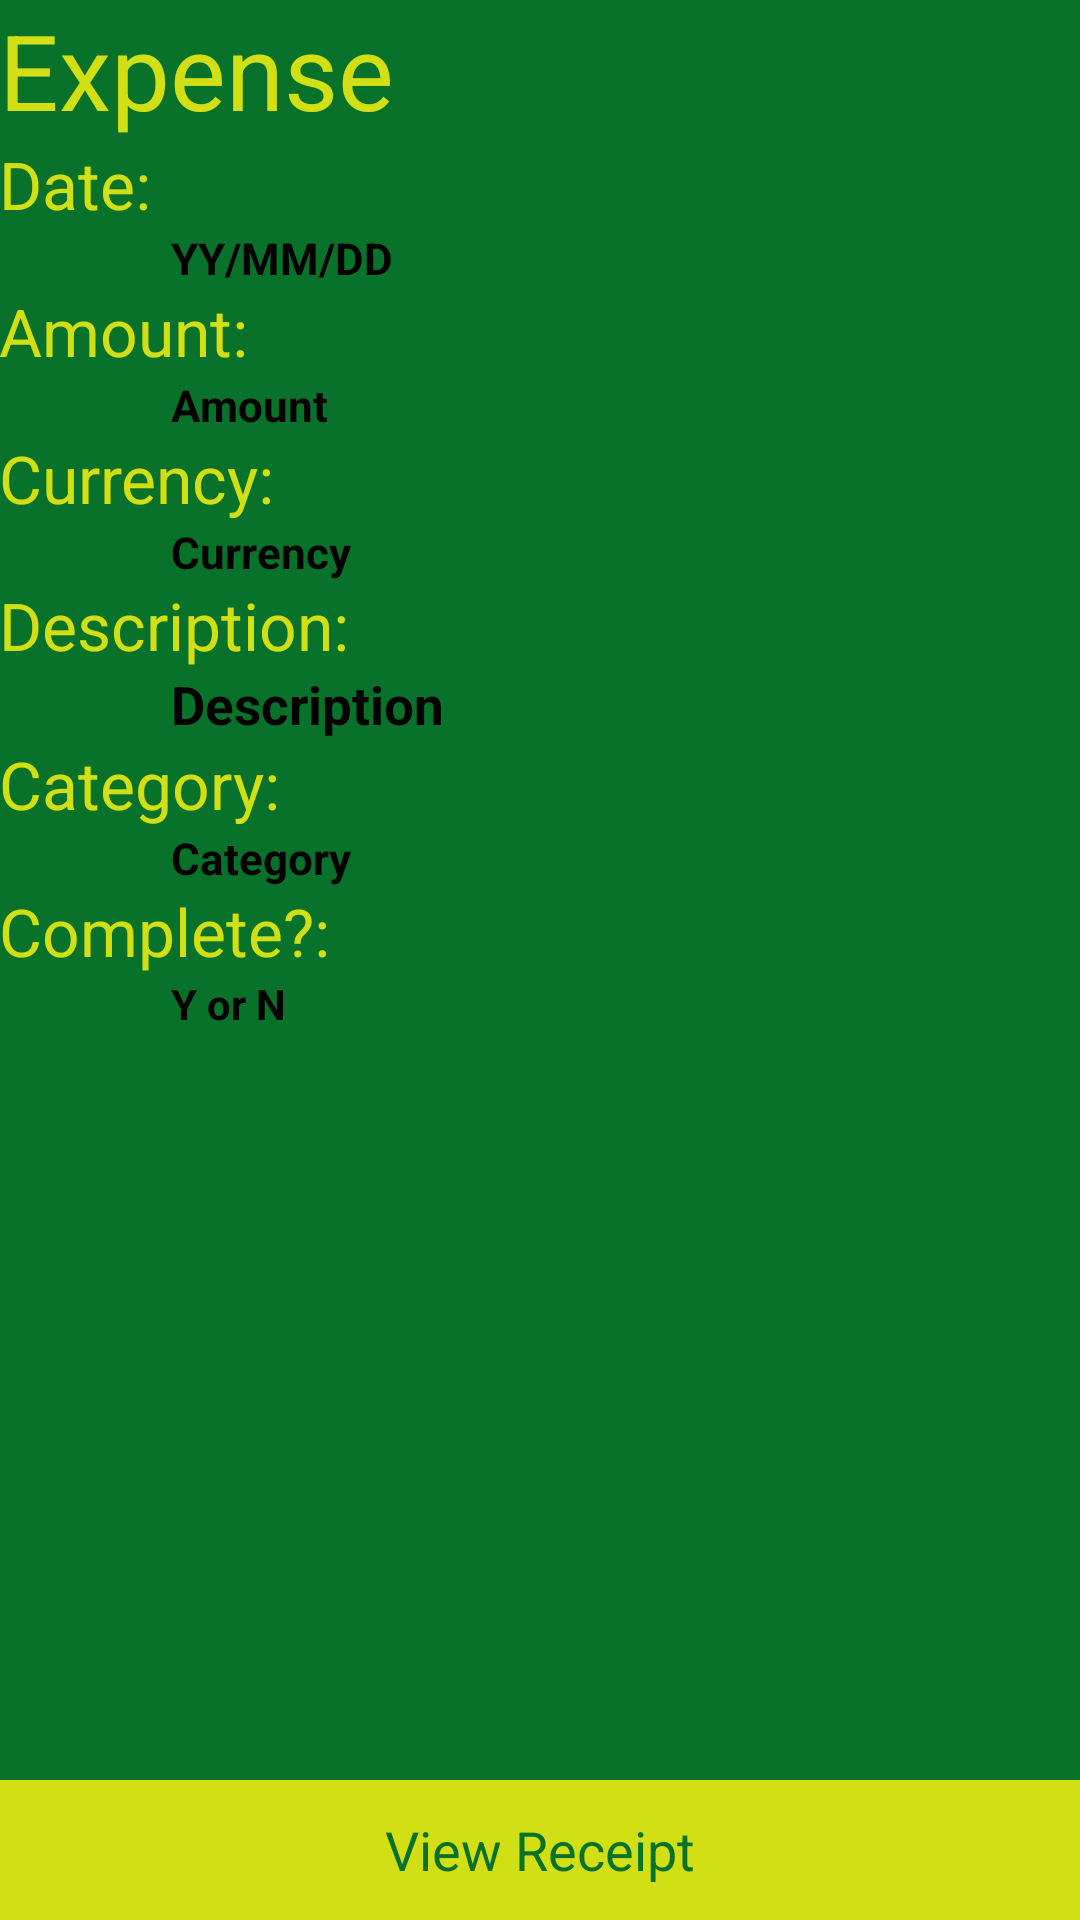

Produce the Android XML layout that renders to this screen, including the resource entries it uses.
<!-- AndroidManifest.xml: application theme AppTheme -->
<!-- res/layout/activity_expense_details.xml -->
<RelativeLayout xmlns:android="http://schemas.android.com/apk/res/android"
    xmlns:tools="http://schemas.android.com/tools"
    android:layout_width="match_parent"
    android:layout_height="match_parent"
    android:background="@color/mainGreen"
    android:paddingBottom="@dimen/activity_vertical_margin"
    android:paddingLeft="@dimen/activity_horizontal_margin"
    android:paddingRight="@dimen/activity_horizontal_margin"
    android:paddingTop="@dimen/activity_vertical_margin"
    tools:context=".ExpenseDetailsActivity" >

    <TextView
        android:id="@+id/expenseDetailsTitle"
        android:layout_width="wrap_content"
        android:layout_height="wrap_content"
        android:layout_alignParentLeft="true"
        android:layout_alignParentTop="true"
        android:text="Expense"
        android:textColor="@color/mainYellow"
        android:textSize="6mm" />

    <Button
        android:id="@+id/expenseDetailsReceiptButton"
        android:layout_width="wrap_content"
        android:layout_height="8mm"
        android:layout_alignParentBottom="true"
        android:layout_alignParentLeft="true"
        android:layout_alignParentRight="true"
        android:background="@color/mainYellow"
        android:onClick="OnClick_ViewReceipt"
        android:text="View Receipt"
        android:textColor="@color/mainGreen" />

    <TextView
        android:id="@+id/expenseDetailsDateTitle"
        android:layout_width="wrap_content"
        android:layout_height="wrap_content"
        android:layout_alignLeft="@+id/expenseDetailsTitle"
        android:layout_below="@+id/expenseDetailsTitle"
        android:text="Date:"
        android:textAppearance="?android:attr/textAppearanceLarge"
        android:textColor="@color/mainYellow" />

    <TextView
        android:id="@+id/expenseDetailsAmountTitle"
        android:layout_width="wrap_content"
        android:layout_height="wrap_content"
        android:layout_alignLeft="@+id/expenseDetailsDateTitle"
        android:layout_below="@+id/expenseDetailsDate"
        android:text="Amount:"
        android:textAppearance="?android:attr/textAppearanceLarge"
        android:textColor="@color/mainYellow" />

    <TextView
        android:id="@+id/expenseDetailsCurrencyTitle"
        android:layout_width="wrap_content"
        android:layout_height="wrap_content"
        android:layout_alignLeft="@+id/expenseDetailsAmountTitle"
        android:layout_below="@+id/expenseDetailsAmount"
        android:text="Currency:"
        android:textAppearance="?android:attr/textAppearanceLarge"
        android:textColor="@color/mainYellow" />

    <TextView
        android:id="@+id/expenseDetailsDate"
        android:layout_width="wrap_content"
        android:layout_height="wrap_content"
        android:layout_alignRight="@+id/expenseDetailsTitle"
        android:layout_below="@+id/expenseDetailsDateTitle"
        android:text="YY/MM/DD"
        android:textColor="@android:color/black"
        android:textColorHint="@android:color/black"
        android:textSize="2.5mm"
        android:textStyle="bold" />

    <TextView
        android:id="@+id/expenseDetailsCurrency"
        android:layout_width="wrap_content"
        android:layout_height="wrap_content"
        android:layout_alignLeft="@+id/expenseDetailsAmount"
        android:layout_alignRight="@+id/expenseDetailsAmount"
        android:layout_below="@+id/expenseDetailsCurrencyTitle"
        android:text="Currency"
        android:textColor="@android:color/black"
        android:textSize="2.5mm"
        android:textStyle="bold" />

    <TextView
        android:id="@+id/expenseDetailsAmount"
        android:layout_width="wrap_content"
        android:layout_height="wrap_content"
        android:layout_alignLeft="@+id/expenseDetailsDate"
        android:layout_alignRight="@+id/expenseDetailsDate"
        android:layout_below="@+id/expenseDetailsAmountTitle"
        android:text="Amount"
        android:textColor="@android:color/black"
        android:textSize="2.5mm"
        android:textStyle="bold" />

    <TextView
        android:id="@+id/expenseDetailsDescriptTitle"
        android:layout_width="wrap_content"
        android:layout_height="wrap_content"
        android:layout_alignLeft="@+id/expenseDetailsCurrencyTitle"
        android:layout_below="@+id/expenseDetailsCurrency"
        android:text="Description:"
        android:textAppearance="?android:attr/textAppearanceLarge"
        android:textColor="@color/mainYellow" />

    <TextView
        android:id="@+id/expenseDetailsDescription"
        android:layout_width="wrap_content"
        android:layout_height="wrap_content"
        android:layout_alignLeft="@+id/expenseDetailsCurrency"
        android:layout_below="@+id/expenseDetailsDescriptTitle"
        android:text="Description"
        android:textColor="@android:color/black"
        android:textSize="3mm"
        android:textStyle="bold" />

    <TextView
        android:id="@+id/expenseDetialsCategoryTitle"
        android:layout_width="wrap_content"
        android:layout_height="wrap_content"
        android:layout_alignLeft="@+id/expenseDetailsDescriptTitle"
        android:layout_below="@+id/expenseDetailsDescription"
        android:text="Category:"
        android:textAppearance="?android:attr/textAppearanceLarge"
        android:textColor="@color/mainYellow" />

    <TextView
        android:id="@+id/expenseDetailsCategory"
        android:layout_width="wrap_content"
        android:layout_height="wrap_content"
        android:layout_alignLeft="@+id/expenseDetailsDescription"
        android:layout_alignRight="@+id/expenseDetailsCurrency"
        android:layout_below="@+id/expenseDetialsCategoryTitle"
        android:text="Category"
        android:textColor="@android:color/black"
        android:textSize="2.5mm"
        android:textStyle="bold" />

    <TextView
        android:id="@+id/expenseDetailsINCTitle"
        android:layout_width="wrap_content"
        android:layout_height="wrap_content"
        android:layout_alignLeft="@+id/expenseDetialsCategoryTitle"
        android:layout_below="@+id/expenseDetailsCategory"
        android:text="Complete?:"
        android:textAppearance="?android:attr/textAppearanceLarge"
        android:textColor="@color/mainYellow" />

    <TextView
        android:id="@+id/expenseDetailsINC"
        android:layout_width="wrap_content"
        android:layout_height="wrap_content"
        android:layout_alignLeft="@+id/expenseDetailsCategory"
        android:layout_alignRight="@+id/expenseDetailsCurrency"
        android:layout_below="@+id/expenseDetailsINCTitle"
        android:text="Y or N"
        android:textColor="@android:color/black"
        android:textStyle="bold" />

</RelativeLayout>
<!-- resources referenced by this layout -->
<resources>
  <color name="mainGreen">#08722a</color>
  <color name="mainYellow">#d3df15</color>
  <style name="AppTheme" parent="AppBaseTheme">
          
      </style>
  <style name="AppBaseTheme" parent="android:Theme.Holo.Light.NoActionBar">
          
      </style>
</resources>
